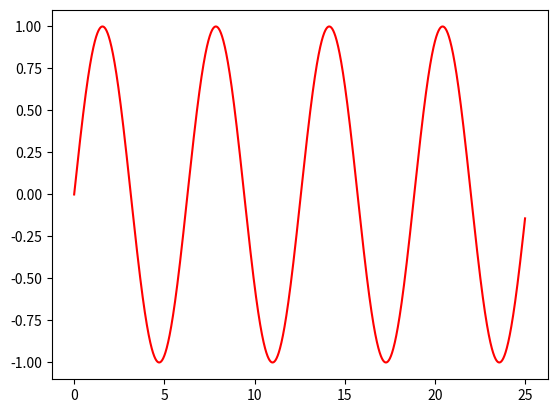

The matplotlib source for this figure:
import matplotlib.pyplot as plt
import numpy as np
import math

x = np.arange(0, 25, 0.01)
y = [math.sin(i) for i in x]
plt.plot(x, y, 'r')
plt.show()
